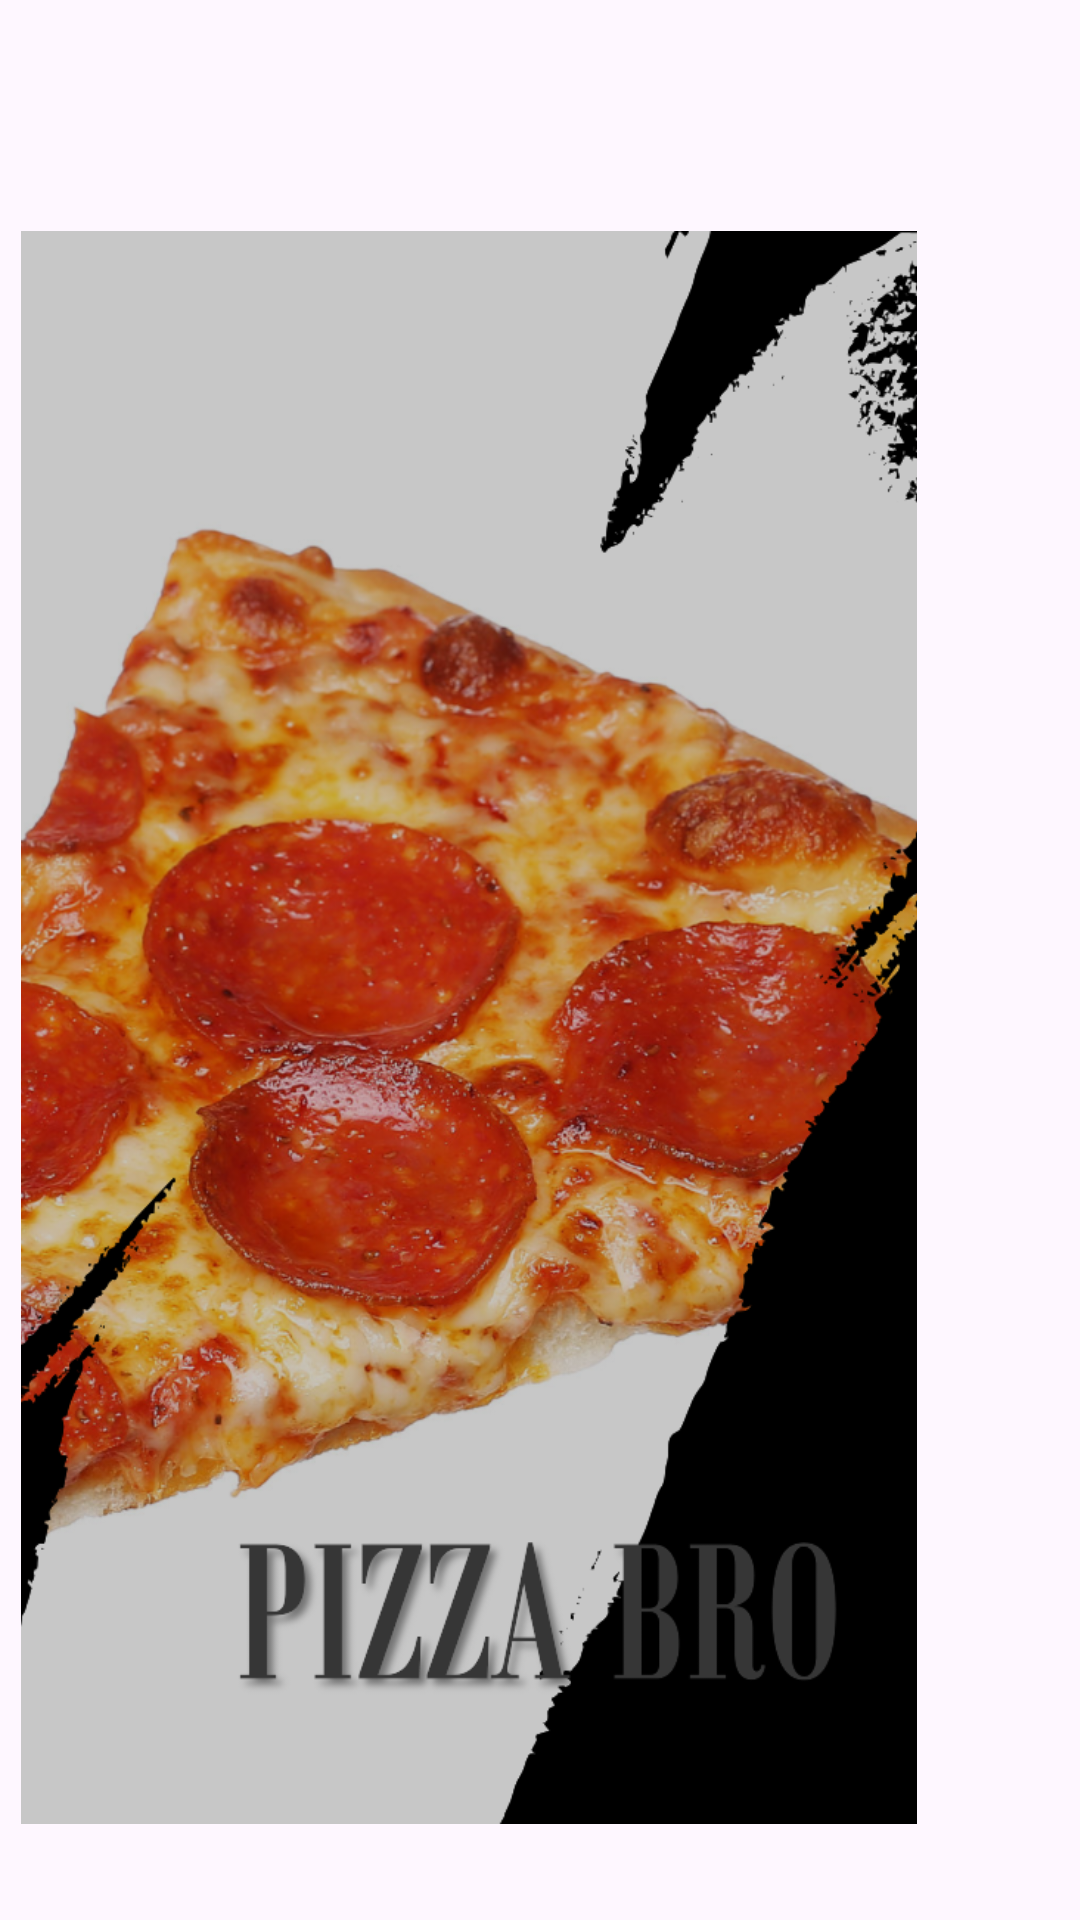

The Android layout XML behind this screen, and the referenced resources:
<!-- AndroidManifest.xml: application theme Theme.PizzaBro -->
<!-- res/layout/activity_main.xml -->
<?xml version="1.0" encoding="utf-8"?>
<androidx.constraintlayout.widget.ConstraintLayout xmlns:android="http://schemas.android.com/apk/res/android"
    xmlns:app="http://schemas.android.com/apk/res-auto"
    xmlns:tools="http://schemas.android.com/tools"
    android:layout_width="match_parent"
    android:layout_height="match_parent"
    tools:context=".MainActivity">

    <ImageView
        android:id="@+id/imageView3"
        android:layout_width="408dp"
        android:layout_height="531dp"
        android:layout_marginStart="75dp"
        android:layout_marginTop="77dp"
        app:layout_constraintBottom_toBottomOf="parent"
        app:layout_constraintEnd_toEndOf="parent"
        app:layout_constraintHorizontal_bias="1.0"
        app:layout_constraintStart_toStartOf="parent"
        app:layout_constraintTop_toTopOf="parent"
        app:layout_constraintVertical_bias="0.0"
        app:srcCompat="@drawable/designer" />
</androidx.constraintlayout.widget.ConstraintLayout>
<!-- resources referenced by this layout -->
<resources>
  <!-- drawable designer: png bitmap (drawable, 677887 bytes) -->
  <style name="Theme.PizzaBro" parent="Base.Theme.PizzaBro" />
  <style name="Base.Theme.PizzaBro" parent="Theme.Material3.DayNight.NoActionBar">
          
          
      </style>
</resources>
